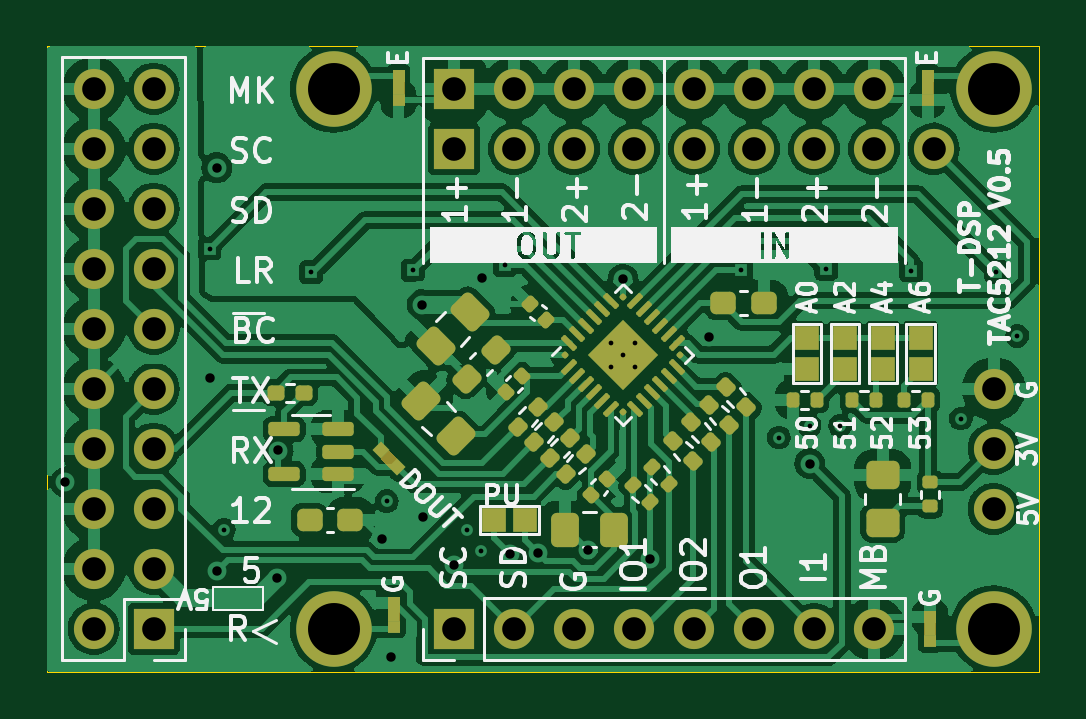
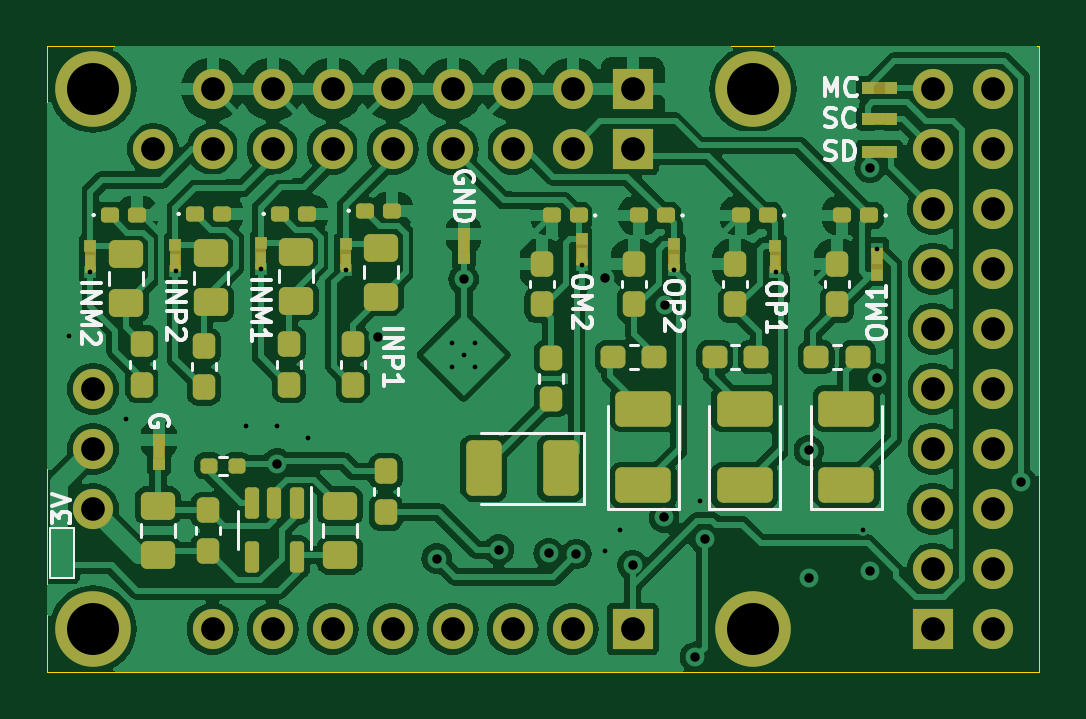
Circuit board: 13 layer files. Board 42.0 x 26.5 mm.
- bottom_copper: tac5212_audio_board_single_ended-B_Cu.gbr (174176 bytes)
- bottom_mask: tac5212_audio_board_single_ended-B_Mask.gbr (9754 bytes)
- paste: tac5212_audio_board_single_ended-B_Paste.gbr (5041 bytes)
- bottom_silk: tac5212_audio_board_single_ended-B_Silkscreen.gbr (22879 bytes)
- outline: tac5212_audio_board_single_ended-Edge_Cuts.gbr (660 bytes)
- top_copper: tac5212_audio_board_single_ended-F_Cu.gbr (163153 bytes)
- top_mask: tac5212_audio_board_single_ended-F_Mask.gbr (9498 bytes)
- paste: tac5212_audio_board_single_ended-F_Paste.gbr (6694 bytes)
- top_silk: tac5212_audio_board_single_ended-F_Silkscreen.gbr (63709 bytes)
- inner_copper: tac5212_audio_board_single_ended-In1_Cu.gbr (119415 bytes)
- inner_copper: tac5212_audio_board_single_ended-In2_Cu.gbr (97779 bytes)
- drill: tac5212_audio_board_single_ended-NPTH.drl (265 bytes)
- drill: tac5212_audio_board_single_ended-PTH.drl (1941 bytes)

=== bottom_copper: tac5212_audio_board_single_ended-B_Cu.gbr (174176 bytes, source omitted) ===
=== bottom_mask: tac5212_audio_board_single_ended-B_Mask.gbr (9754 bytes, source omitted) ===
=== paste: tac5212_audio_board_single_ended-B_Paste.gbr ===
%TF.GenerationSoftware,KiCad,Pcbnew,8.0.7*%
%TF.CreationDate,2024-12-22T07:10:06-05:00*%
%TF.ProjectId,tac5212_audio_board_single_ended,74616335-3231-4325-9f61-7564696f5f62,rev?*%
%TF.SameCoordinates,Original*%
%TF.FileFunction,Paste,Bot*%
%TF.FilePolarity,Positive*%
%FSLAX46Y46*%
G04 Gerber Fmt 4.6, Leading zero omitted, Abs format (unit mm)*
G04 Created by KiCad (PCBNEW 8.0.7) date 2024-12-22 07:10:06*
%MOMM*%
%LPD*%
G01*
G04 APERTURE LIST*
G04 Aperture macros list*
%AMRoundRect*
0 Rectangle with rounded corners*
0 $1 Rounding radius*
0 $2 $3 $4 $5 $6 $7 $8 $9 X,Y pos of 4 corners*
0 Add a 4 corners polygon primitive as box body*
4,1,4,$2,$3,$4,$5,$6,$7,$8,$9,$2,$3,0*
0 Add four circle primitives for the rounded corners*
1,1,$1+$1,$2,$3*
1,1,$1+$1,$4,$5*
1,1,$1+$1,$6,$7*
1,1,$1+$1,$8,$9*
0 Add four rect primitives between the rounded corners*
20,1,$1+$1,$2,$3,$4,$5,0*
20,1,$1+$1,$4,$5,$6,$7,0*
20,1,$1+$1,$6,$7,$8,$9,0*
20,1,$1+$1,$8,$9,$2,$3,0*%
G04 Aperture macros list end*
%ADD10RoundRect,0.250000X0.475000X-0.337500X0.475000X0.337500X-0.475000X0.337500X-0.475000X-0.337500X0*%
%ADD11RoundRect,0.237500X-0.237500X0.300000X-0.237500X-0.300000X0.237500X-0.300000X0.237500X0.300000X0*%
%ADD12RoundRect,0.160000X0.222500X0.160000X-0.222500X0.160000X-0.222500X-0.160000X0.222500X-0.160000X0*%
%ADD13RoundRect,0.237500X-0.287500X-0.237500X0.287500X-0.237500X0.287500X0.237500X-0.287500X0.237500X0*%
%ADD14RoundRect,0.237500X0.237500X-0.300000X0.237500X0.300000X-0.237500X0.300000X-0.237500X-0.300000X0*%
%ADD15RoundRect,0.250001X0.924999X-0.499999X0.924999X0.499999X-0.924999X0.499999X-0.924999X-0.499999X0*%
%ADD16RoundRect,0.250001X-0.499999X-0.924999X0.499999X-0.924999X0.499999X0.924999X-0.499999X0.924999X0*%
%ADD17RoundRect,0.237500X0.287500X0.237500X-0.287500X0.237500X-0.287500X-0.237500X0.287500X-0.237500X0*%
%ADD18RoundRect,0.160000X-0.222500X-0.160000X0.222500X-0.160000X0.222500X0.160000X-0.222500X0.160000X0*%
%ADD19RoundRect,0.250000X-0.475000X0.337500X-0.475000X-0.337500X0.475000X-0.337500X0.475000X0.337500X0*%
%ADD20RoundRect,0.150000X-0.150000X0.512500X-0.150000X-0.512500X0.150000X-0.512500X0.150000X0.512500X0*%
%ADD21RoundRect,0.160000X-0.197500X-0.160000X0.197500X-0.160000X0.197500X0.160000X-0.197500X0.160000X0*%
%ADD22RoundRect,0.237500X-0.237500X0.287500X-0.237500X-0.287500X0.237500X-0.287500X0.237500X0.287500X0*%
G04 APERTURE END LIST*
D10*
%TO.C,T\u002AC108*%
X122134314Y-119475000D03*
X122134314Y-117400000D03*
%TD*%
D11*
%TO.C,C127*%
X113900000Y-110537500D03*
X113900000Y-112262500D03*
%TD*%
D12*
%TO.C,D111*%
X104327500Y-105100000D03*
X105472500Y-105100000D03*
%TD*%
D13*
%TO.C,R108*%
X96825000Y-111100000D03*
X98575000Y-111100000D03*
%TD*%
D14*
%TO.C,T\u002AC109*%
X120034314Y-119300000D03*
X120034314Y-117575000D03*
%TD*%
D11*
%TO.C,C124*%
X122800000Y-110537500D03*
X122800000Y-112262500D03*
%TD*%
%TO.C,C125*%
X120200000Y-110637500D03*
X120200000Y-112362500D03*
%TD*%
D15*
%TO.C,C114*%
X93000000Y-116525000D03*
X93000000Y-113275000D03*
%TD*%
D10*
%TO.C,T\u002AC110*%
X114434314Y-119475000D03*
X114434314Y-117400000D03*
%TD*%
D16*
%TO.C,C122*%
X105100001Y-115800000D03*
X108350001Y-115800000D03*
%TD*%
D17*
%TO.C,R109*%
X94275000Y-111100000D03*
X92525000Y-111100000D03*
%TD*%
D18*
%TO.C,D113*%
X120572500Y-105035000D03*
X119427500Y-105035000D03*
%TD*%
D19*
%TO.C,FB110*%
X116300000Y-106625000D03*
X116300000Y-108700000D03*
%TD*%
%TO.C,FB111*%
X112700000Y-106462500D03*
X112700000Y-108537500D03*
%TD*%
D13*
%TO.C,R111*%
X101125000Y-111100000D03*
X102875000Y-111100000D03*
%TD*%
D18*
%TO.C,D112*%
X124172500Y-105082500D03*
X123027500Y-105082500D03*
%TD*%
D14*
%TO.C,C123*%
X105900000Y-108862500D03*
X105900000Y-107137500D03*
%TD*%
D20*
%TO.C,U109*%
X116261814Y-117277500D03*
X117211814Y-117277500D03*
X118161814Y-117277500D03*
X118161814Y-119552500D03*
X116261814Y-119552500D03*
%TD*%
D12*
%TO.C,D108*%
X96327500Y-105100000D03*
X97472500Y-105100000D03*
%TD*%
D14*
%TO.C,C113*%
X97700000Y-108862500D03*
X97700000Y-107137500D03*
%TD*%
D11*
%TO.C,C126*%
X116600000Y-110537500D03*
X116600000Y-112262500D03*
%TD*%
D12*
%TO.C,D110*%
X100627500Y-105100000D03*
X101772500Y-105100000D03*
%TD*%
D15*
%TO.C,C110*%
X97300000Y-116525000D03*
X97300000Y-113275000D03*
%TD*%
D12*
%TO.C,D109*%
X92027500Y-105100000D03*
X93172500Y-105100000D03*
%TD*%
D21*
%TO.C,R127*%
X118802500Y-115700000D03*
X119997500Y-115700000D03*
%TD*%
D14*
%TO.C,C121*%
X102000000Y-108862500D03*
X102000000Y-107137500D03*
%TD*%
D15*
%TO.C,C120*%
X101600000Y-116525000D03*
X101600000Y-113275000D03*
%TD*%
D18*
%TO.C,D114*%
X116972500Y-105035000D03*
X115827500Y-105035000D03*
%TD*%
D22*
%TO.C,R116*%
X105500000Y-111125000D03*
X105500000Y-112875000D03*
%TD*%
D19*
%TO.C,FB109*%
X119900000Y-106697500D03*
X119900000Y-108772500D03*
%TD*%
%TO.C,FB108*%
X123500000Y-106735000D03*
X123500000Y-108810000D03*
%TD*%
D18*
%TO.C,D115*%
X113372500Y-104900000D03*
X112227500Y-104900000D03*
%TD*%
D11*
%TO.C,C129*%
X112500000Y-115937499D03*
X112500000Y-117662501D03*
%TD*%
D14*
%TO.C,C117*%
X93400000Y-108862500D03*
X93400000Y-107137500D03*
%TD*%
M02*

=== bottom_silk: tac5212_audio_board_single_ended-B_Silkscreen.gbr (22879 bytes, source omitted) ===
=== outline: tac5212_audio_board_single_ended-Edge_Cuts.gbr ===
%TF.GenerationSoftware,KiCad,Pcbnew,8.0.7*%
%TF.CreationDate,2024-12-22T07:10:07-05:00*%
%TF.ProjectId,tac5212_audio_board_single_ended,74616335-3231-4325-9f61-7564696f5f62,rev?*%
%TF.SameCoordinates,Original*%
%TF.FileFunction,Profile,NP*%
%FSLAX46Y46*%
G04 Gerber Fmt 4.6, Leading zero omitted, Abs format (unit mm)*
G04 Created by KiCad (PCBNEW 8.0.7) date 2024-12-22 07:10:07*
%MOMM*%
%LPD*%
G01*
G04 APERTURE LIST*
%TA.AperFunction,Profile*%
%ADD10C,0.050000*%
%TD*%
G04 APERTURE END LIST*
%TO.C,board_outline108*%
D10*
X84832500Y-97945000D02*
X126832500Y-97945000D01*
X126832500Y-124405000D01*
X84832500Y-124405000D01*
X84832500Y-97945000D01*
%TD*%
M02*

=== top_copper: tac5212_audio_board_single_ended-F_Cu.gbr (163153 bytes, source omitted) ===
=== top_mask: tac5212_audio_board_single_ended-F_Mask.gbr (9498 bytes, source omitted) ===
=== paste: tac5212_audio_board_single_ended-F_Paste.gbr (6694 bytes, source omitted) ===
=== top_silk: tac5212_audio_board_single_ended-F_Silkscreen.gbr (63709 bytes, source omitted) ===
=== inner_copper: tac5212_audio_board_single_ended-In1_Cu.gbr (119415 bytes, source omitted) ===
=== inner_copper: tac5212_audio_board_single_ended-In2_Cu.gbr (97779 bytes, source omitted) ===
=== drill: tac5212_audio_board_single_ended-NPTH.drl ===
M48
; DRILL file {KiCad 8.0.7} date 2024-12-22T07:10:11-0500
; FORMAT={-:-/ absolute / inch / decimal}
; #@! TF.CreationDate,2024-12-22T07:10:11-05:00
; #@! TF.GenerationSoftware,Kicad,Pcbnew,8.0.7
; #@! TF.FileFunction,NonPlated,1,4,NPTH
FMAT,2
INCH
%
G90
G05
M30

=== drill: tac5212_audio_board_single_ended-PTH.drl ===
M48
; DRILL file {KiCad 8.0.7} date 2024-12-22T07:10:11-0500
; FORMAT={-:-/ absolute / inch / decimal}
; #@! TF.CreationDate,2024-12-22T07:10:11-05:00
; #@! TF.GenerationSoftware,Kicad,Pcbnew,8.0.7
; #@! TF.FileFunction,Plated,1,4,PTH
FMAT,2
INCH
; #@! TA.AperFunction,Plated,PTH,ComponentDrill
T1C0.0079
; #@! TA.AperFunction,Plated,PTH,ViaDrill
T2C0.0157
; #@! TA.AperFunction,Plated,PTH,ComponentDrill
T3C0.0394
; #@! TA.AperFunction,Plated,PTH,ComponentDrill
T4C0.0866
%
G90
G05
T1
X3.6102Y-4.1929
X3.6339Y-4.6614
X3.7795Y-4.2323
X3.9055Y-4.6142
X3.9488Y-4.2293
X4.0394Y-4.6614
X4.063Y-4.6969
X4.1024Y-4.2205
X4.2797Y-4.3506
X4.2797Y-4.3896
X4.2992Y-4.3701
X4.3187Y-4.3506
X4.3187Y-4.3896
X4.4961Y-4.2293
X4.5591Y-4.5079
X4.6102Y-4.4882
X4.6378Y-4.2269
X4.6614Y-4.4882
X4.7795Y-4.2297
X4.8622Y-4.4764
X4.9213Y-4.2316
X4.9567Y-4.3386
T2
X3.3701Y-4.5827
X3.611Y-4.4094
X3.6222Y-4.7308
X3.6224Y-4.0584
X3.7232Y-4.7413
X3.7244Y-4.5295
X3.8976Y-4.6772
X3.9134Y-4.874
X3.9636Y-4.2864
X3.9653Y-4.6407
X4.0176Y-4.7205
X4.064Y-4.2426
X4.1114Y-4.702
X4.1575Y-4.7008
X4.2406Y-4.6948
X4.2992Y-4.2441
X4.344Y-4.7096
X4.4419Y-4.3396
X4.6102Y-4.5512
T3
X3.4172Y-3.9268
X3.4172Y-4.0268
X3.4172Y-4.1268
X3.4172Y-4.2268
X3.4172Y-4.3268
X3.4172Y-4.4268
X3.4172Y-4.5268
X3.4172Y-4.6268
X3.4172Y-4.7268
X3.4172Y-4.8268
X3.5172Y-3.9268
X3.5172Y-4.0268
X3.5172Y-4.1268
X3.5172Y-4.2268
X3.5172Y-4.3268
X3.5172Y-4.4268
X3.5172Y-4.5268
X3.5172Y-4.6268
X3.5172Y-4.7268
X3.5172Y-4.8268
X4.0176Y-3.927
X4.0176Y-4.027
X4.0176Y-4.827
X4.1176Y-3.927
X4.1176Y-4.027
X4.1176Y-4.827
X4.2176Y-3.927
X4.2176Y-4.027
X4.2176Y-4.827
X4.3176Y-3.927
X4.3176Y-4.027
X4.3176Y-4.827
X4.4176Y-3.927
X4.4176Y-4.027
X4.4176Y-4.827
X4.5176Y-3.927
X4.5176Y-4.027
X4.5176Y-4.827
X4.6176Y-3.927
X4.6176Y-4.027
X4.6176Y-4.827
X4.7176Y-3.927
X4.7176Y-4.027
X4.7176Y-4.827
X4.817Y-4.027
X4.917Y-4.427
X4.917Y-4.527
X4.917Y-4.627
T4
X3.817Y-3.927
X3.817Y-4.827
X4.917Y-3.927
X4.917Y-4.827
M30

